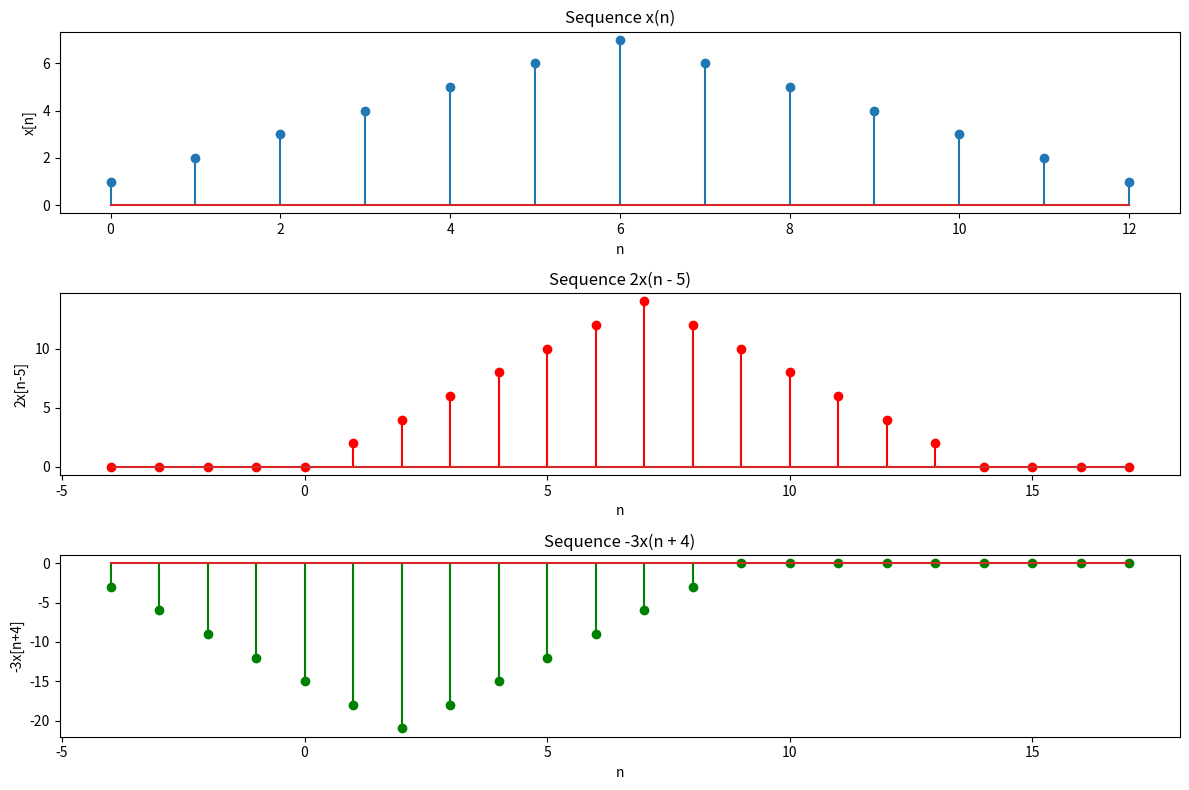
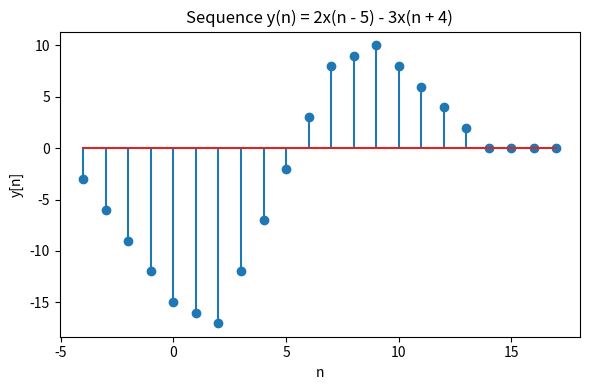

The script that saved these images, in order:
import numpy as np
import matplotlib.pyplot as plt

# Define the sequence x(n)
x = np.array([1, 2, 3, 4, 5, 6, 7, 6, 5, 4, 3, 2, 1])
n = np.arange(len(x))  # Index array

# Define the length of the new sequence y(n) to handle shifts
y_length = len(x) + 9  # Because the shifts range from -4 to 5
y = np.zeros(y_length)
n_y = np.arange(-4, len(x) + 5)  # Index array for y(n)

# Shifted and scaled versions of x(n)
x_shifted_minus_5 = np.zeros(y_length)
x_shifted_plus_4 = np.zeros(y_length)

# Applying shifts
x_shifted_minus_5[5:len(x) + 5] = x
x_shifted_plus_4[:len(x)] = x

# Compute y(n) = 2x(n - 5) - 3x(n + 4)
y = 2 * x_shifted_minus_5 - 3 * x_shifted_plus_4

# Plot the sequences
plt.figure(figsize=(12, 8))

plt.subplot(3, 1, 1)
plt.stem(n, x)
plt.title('Sequence x(n)')
plt.xlabel('n')
plt.ylabel('x[n]')

plt.subplot(3, 1, 2)
plt.stem(n_y, 2 * x_shifted_minus_5, 'r')
plt.title('Sequence 2x(n - 5)')
plt.xlabel('n')
plt.ylabel('2x[n-5]')

plt.subplot(3, 1, 3)
plt.stem(n_y, -3 * x_shifted_plus_4, 'g')
plt.title('Sequence -3x(n + 4)')
plt.xlabel('n')
plt.ylabel('-3x[n+4]')

plt.tight_layout()
plt.show()

plt.figure(figsize=(6, 4))
plt.stem(n_y, y)
plt.title('Sequence y(n) = 2x(n - 5) - 3x(n + 4)')
plt.xlabel('n')
plt.ylabel('y[n]')

plt.tight_layout()
plt.show()

# Print the sequences
print("Sequence x(n):", x)
print("Sequence y(n):", y)
